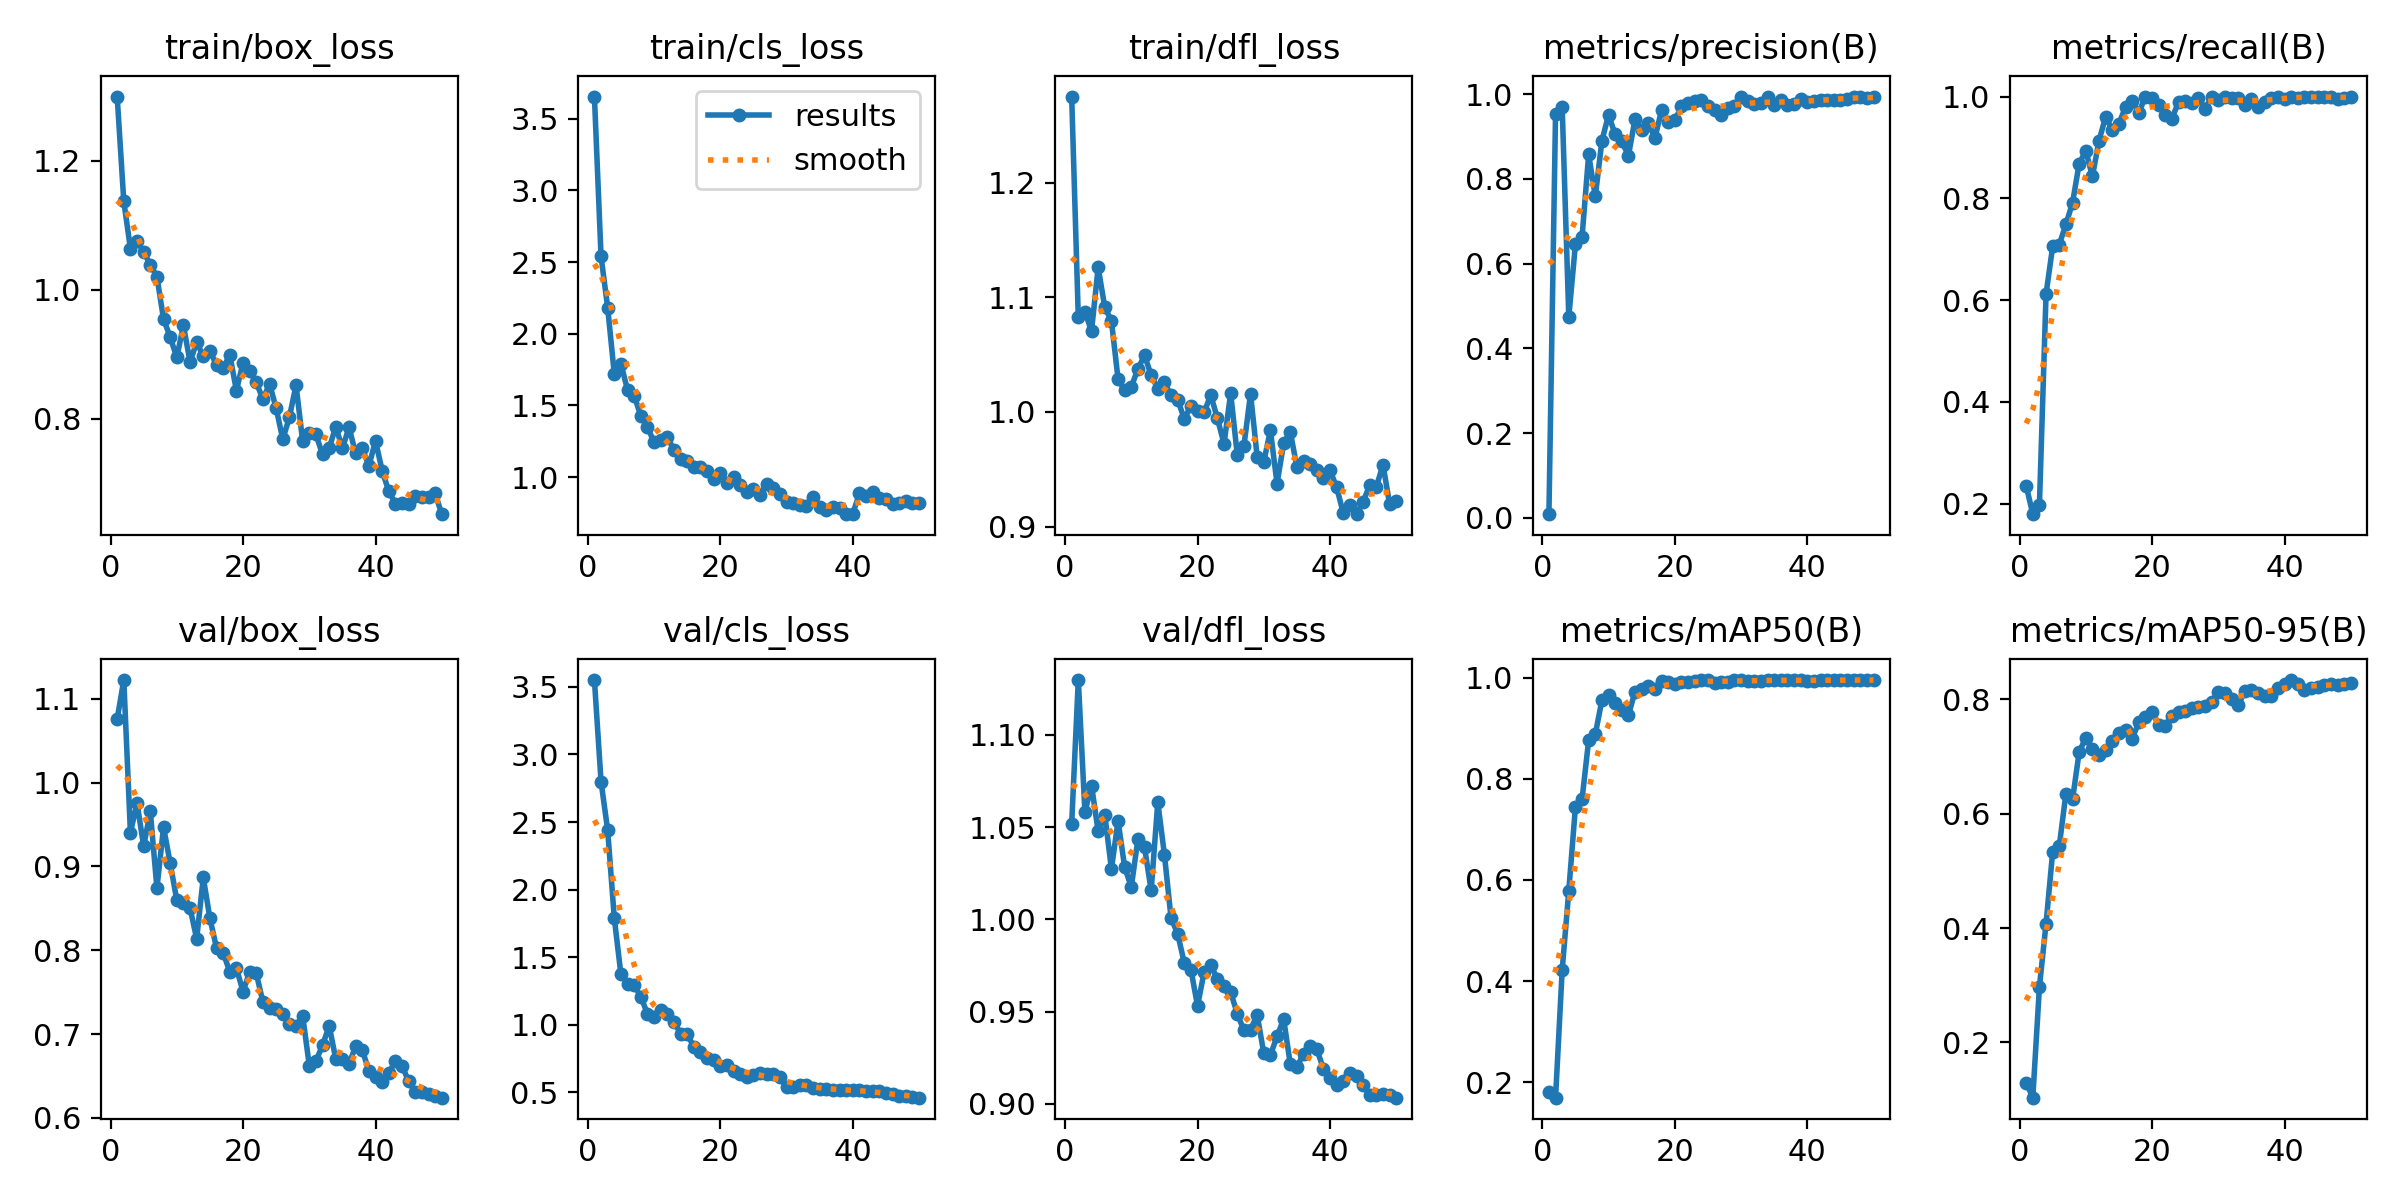

Data behind this chart, as committed beside it:
epoch, time, train/box_loss, train/cls_loss, train/dfl_loss, metrics/precision(B), metrics/recall(B), metrics/mAP50(B), metrics/mAP50-95(B), val/box_loss, val/cls_loss, val/dfl_loss, lr/pg0, lr/pg1, lr/pg2
1, 1.275, 1.3, 3.655, 1.275, 0.00873, 0.2352, 0.181, 0.1297, 1.076, 3.551, 1.052, 0.0002889, 0.0002889, 0.0002889
2, 2.137, 1.137, 2.539, 1.082, 0.9533, 0.1791, 0.1698, 0.1032, 1.122, 2.799, 1.13, 0.0005772, 0.0005772, 0.0005772
3, 3.011, 1.064, 2.182, 1.087, 0.9697, 0.1967, 0.4217, 0.2968, 0.9404, 2.441, 1.058, 0.0008536, 0.0008536, 0.0008536
4, 3.886, 1.076, 1.719, 1.071, 0.4747, 0.6119, 0.579, 0.4078, 0.9756, 1.788, 1.073, 0.001045, 0.001045, 0.001045
5, 4.836, 1.058, 1.79, 1.126, 0.6453, 0.7054, 0.7442, 0.5331, 0.9241, 1.372, 1.048, 0.001023, 0.001023, 0.001023
6, 5.708, 1.039, 1.607, 1.091, 0.6627, 0.709, 0.7593, 0.5438, 0.9659, 1.305, 1.057, 0.001001, 0.001001, 0.001001
7, 6.581, 1.02, 1.568, 1.079, 0.8577, 0.7488, 0.8763, 0.6353, 0.874, 1.292, 1.027, 0.000979, 0.000979, 0.000979
8, 7.464, 0.9546, 1.428, 1.029, 0.7586, 0.7911, 0.8879, 0.6251, 0.947, 1.206, 1.053, 0.000957, 0.000957, 0.000957
9, 8.317, 0.9265, 1.348, 1.019, 0.8901, 0.8683, 0.9554, 0.7078, 0.904, 1.082, 1.028, 0.000935, 0.000935, 0.000935
10, 9.193, 0.895, 1.245, 1.022, 0.951, 0.8933, 0.9651, 0.7331, 0.8597, 1.054, 1.017, 0.000913, 0.000913, 0.000913
11, 10.07, 0.9447, 1.261, 1.038, 0.9049, 0.8432, 0.9499, 0.7127, 0.8569, 1.11, 1.044, 0.000891, 0.000891, 0.000891
12, 10.94, 0.8879, 1.28, 1.049, 0.8887, 0.9134, 0.9364, 0.702, 0.8503, 1.076, 1.039, 0.000869, 0.000869, 0.000869
13, 11.8, 0.9187, 1.188, 1.032, 0.8548, 0.9603, 0.9253, 0.7118, 0.8137, 1.023, 1.016, 0.000847, 0.000847, 0.000847
14, 12.67, 0.8967, 1.124, 1.02, 0.9411, 0.9344, 0.9724, 0.7265, 0.8868, 0.9347, 1.064, 0.000825, 0.000825, 0.000825
15, 13.6, 0.9055, 1.113, 1.026, 0.9146, 0.9468, 0.9772, 0.7405, 0.838, 0.9293, 1.035, 0.000803, 0.000803, 0.000803
16, 14.48, 0.8825, 1.07, 1.014, 0.9317, 0.9795, 0.9828, 0.7467, 0.8027, 0.838, 1.001, 0.000781, 0.000781, 0.000781
17, 15.35, 0.8785, 1.071, 1.011, 0.8966, 0.9904, 0.9773, 0.7314, 0.7971, 0.7944, 0.9921, 0.000759, 0.000759, 0.000759
18, 16.2, 0.899, 1.04, 0.9938, 0.9622, 0.9681, 0.9935, 0.7598, 0.7742, 0.75, 0.9764, 0.000737, 0.000737, 0.000737
19, 17.05, 0.8436, 0.9897, 1.005, 0.9337, 1, 0.9921, 0.7693, 0.7785, 0.7365, 0.9728, 0.000715, 0.000715, 0.000715
20, 17.93, 0.8868, 1.029, 1.001, 0.9383, 0.9978, 0.9865, 0.7773, 0.7508, 0.6928, 0.9531, 0.000693, 0.000693, 0.000693
21, 18.79, 0.8742, 0.959, 0.9998, 0.9711, 0.9826, 0.9906, 0.7559, 0.774, 0.699, 0.9716, 0.000671, 0.000671, 0.000671
22, 19.65, 0.8561, 1.001, 1.015, 0.9792, 0.9635, 0.9918, 0.7532, 0.7725, 0.655, 0.9752, 0.000649, 0.000649, 0.000649
23, 20.5, 0.8303, 0.944, 0.9943, 0.984, 0.9568, 0.9939, 0.7717, 0.7381, 0.6355, 0.9675, 0.000627, 0.000627, 0.000627
24, 21.42, 0.8538, 0.8984, 0.9722, 0.9856, 0.9892, 0.9948, 0.7785, 0.7307, 0.6163, 0.964, 0.0006051, 0.0006051, 0.0006051
25, 22.29, 0.8164, 0.9153, 1.016, 0.9711, 0.9912, 0.9943, 0.7798, 0.7295, 0.629, 0.9606, 0.0005831, 0.0005831, 0.0005831
26, 23.15, 0.7676, 0.8776, 0.9625, 0.9632, 0.9883, 0.9884, 0.7847, 0.7239, 0.642, 0.9488, 0.0005611, 0.0005611, 0.0005611
27, 24.01, 0.8024, 0.9511, 0.9702, 0.9513, 0.9975, 0.9921, 0.7866, 0.7115, 0.6362, 0.9397, 0.0005391, 0.0005391, 0.0005391
28, 24.86, 0.8519, 0.9243, 1.016, 0.9673, 0.9762, 0.992, 0.788, 0.7099, 0.6349, 0.94, 0.0005171, 0.0005171, 0.0005171
29, 25.73, 0.7648, 0.8804, 0.961, 0.9723, 0.999, 0.9942, 0.795, 0.722, 0.6127, 0.9482, 0.0004951, 0.0004951, 0.0004951
30, 26.58, 0.7777, 0.8295, 0.9566, 0.9922, 0.9923, 0.9948, 0.8129, 0.6624, 0.5391, 0.9274, 0.0004731, 0.0004731, 0.0004731
31, 27.44, 0.7754, 0.8192, 0.9839, 0.9846, 0.9996, 0.9939, 0.8119, 0.6679, 0.5426, 0.9263, 0.0004511, 0.0004511, 0.0004511
32, 28.29, 0.7446, 0.8066, 0.9375, 0.9762, 0.9966, 0.9922, 0.8015, 0.6864, 0.5558, 0.9366, 0.0004291, 0.0004291, 0.0004291
33, 29.21, 0.7539, 0.7956, 0.9725, 0.978, 0.9979, 0.9933, 0.7894, 0.7099, 0.5541, 0.946, 0.0004071, 0.0004071, 0.0004071
34, 30.08, 0.7876, 0.8613, 0.9828, 0.9924, 0.984, 0.9948, 0.8144, 0.6702, 0.5328, 0.9215, 0.0003851, 0.0003851, 0.0003851
35, 30.94, 0.7539, 0.79, 0.9518, 0.9739, 0.996, 0.995, 0.8157, 0.6704, 0.527, 0.9201, 0.0003631, 0.0003631, 0.0003631
36, 31.8, 0.7865, 0.7676, 0.9575, 0.9865, 0.9787, 0.995, 0.811, 0.6646, 0.5216, 0.927, 0.0003411, 0.0003411, 0.0003411
37, 32.65, 0.7462, 0.7915, 0.9542, 0.9753, 0.9884, 0.9945, 0.8059, 0.6852, 0.5168, 0.9313, 0.0003191, 0.0003191, 0.0003191
38, 33.5, 0.7539, 0.7823, 0.9496, 0.9758, 0.9973, 0.9945, 0.8062, 0.6811, 0.5201, 0.9296, 0.0002971, 0.0002971, 0.0002971
39, 34.35, 0.7268, 0.7412, 0.9421, 0.9888, 1, 0.9948, 0.8195, 0.6558, 0.5155, 0.9189, 0.0002751, 0.0002751, 0.0002751
40, 35.23, 0.7654, 0.7434, 0.9491, 0.9813, 0.9958, 0.9939, 0.8268, 0.6485, 0.5133, 0.9142, 0.0002531, 0.0002531, 0.0002531
41, 36.3, 0.7193, 0.8866, 0.9342, 0.9849, 0.9997, 0.9936, 0.8339, 0.643, 0.5139, 0.9101, 0.0002311, 0.0002311, 0.0002311
42, 37.25, 0.6871, 0.8692, 0.9119, 0.9865, 0.998, 0.9948, 0.8274, 0.6534, 0.5095, 0.9122, 0.0002091, 0.0002091, 0.0002091
43, 38.11, 0.6681, 0.8958, 0.9189, 0.9865, 1, 0.995, 0.8173, 0.668, 0.5129, 0.9166, 0.0001871, 0.0001871, 0.0001871
44, 38.96, 0.6697, 0.8566, 0.9108, 0.9873, 1, 0.9948, 0.8206, 0.6617, 0.5065, 0.9152, 0.0001651, 0.0001651, 0.0001651
45, 39.81, 0.6673, 0.845, 0.9214, 0.9866, 1, 0.9948, 0.8213, 0.6441, 0.4936, 0.9102, 0.0001431, 0.0001431, 0.0001431
46, 40.68, 0.6805, 0.8098, 0.9364, 0.9897, 1, 0.995, 0.8256, 0.6306, 0.4835, 0.9046, 0.0001211, 0.0001211, 0.0001211
47, 41.54, 0.6782, 0.817, 0.9348, 0.9943, 0.9995, 0.995, 0.8271, 0.6304, 0.4754, 0.9045, 9.91012e-05, 9.91012e-05, 9.91012e-05
48, 42.4, 0.6777, 0.8315, 0.954, 0.9938, 0.996, 0.995, 0.8253, 0.6288, 0.4702, 0.9051, 7.71034e-05, 7.71034e-05, 7.71034e-05
49, 43.26, 0.684, 0.8216, 0.9193, 0.9916, 0.9973, 0.995, 0.8267, 0.6259, 0.4644, 0.9045, 5.51056e-05, 5.51056e-05, 5.51056e-05
50, 44.12, 0.6518, 0.8218, 0.9224, 0.993, 0.9991, 0.995, 0.8293, 0.6241, 0.46, 0.9033, 3.31078e-05, 3.31078e-05, 3.31078e-05
